The GitHub repository Nobodyworld/De-Noisy-Image-Project-Xtra-Small contains a labelled image folder "De-Noisy-Image-Project-Xtra-Small" with 2 categories: clean image, noisy image. Examples follow, each with its label.

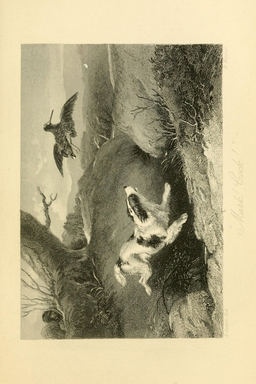
Label: noisy image

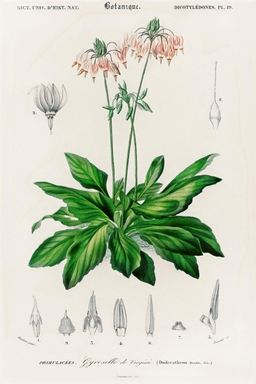
Label: noisy image

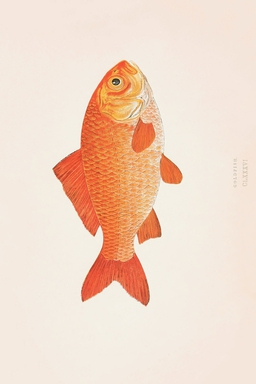
Label: clean image

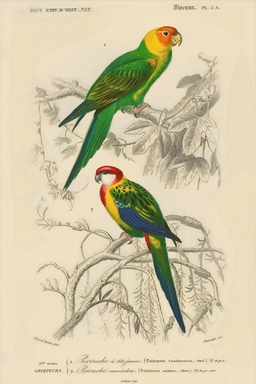
Label: noisy image

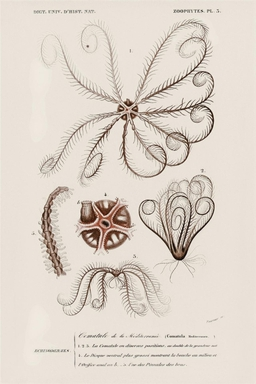
Label: noisy image

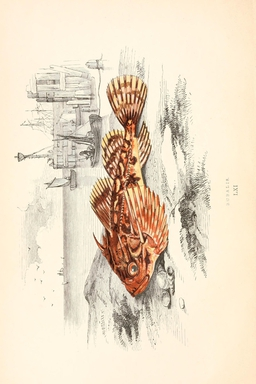
Label: noisy image
